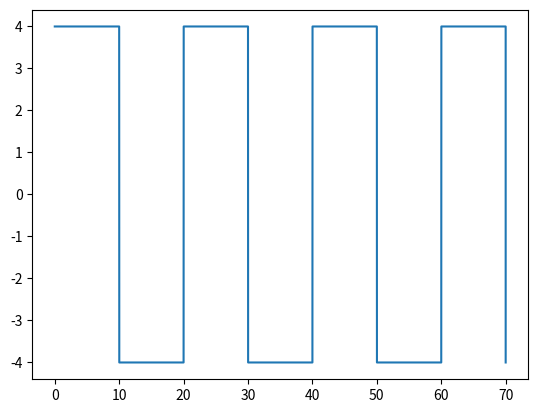

Here is the Python script that generated this plot:
import numpy as np
import matplotlib.pyplot as plt
from scipy.signal import square

T_SIM = 70.0
dt = 0.002
N = int(T_SIM/dt)
ta = np.linspace(0, T_SIM, N+1)
td = np.zeros(N+1)
freq = np.pi / 10.0
P_AMP = np.deg2rad(4.0)

for k, t in enumerate(ta):
    td[k] = P_AMP * square(freq * t)

plt.plot(ta, np.rad2deg(td))
plt.savefig('test_square.png')
print("Saved test_square.png")
